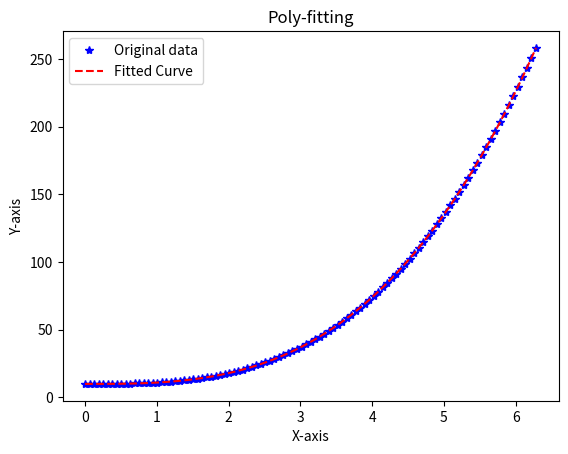

Source code (Python):
# coding:utf-8
import numpy as np
import matplotlib.pyplot as plt

x = np.linspace(0, 2 * np.pi, 101)
y = x**3 + 10
z = np.polyfit(x, y, 3)  # curve fitting by cubic polynomial
p = np.poly1d(z)
yvals = np.polyval(z, x)
print(p)

plt.title('Poly-fitting')
plt.xlabel(u'X-axis')
plt.ylabel(u'Y-axis')
plot1 = plt.plot(x, y, 'b*')
plot2 = plt.plot(x, yvals, 'r--')
# plt.axis([0,3,0,30])
plt.legend(['Original data', 'Fitted Curve'], loc=2)
plt.show()